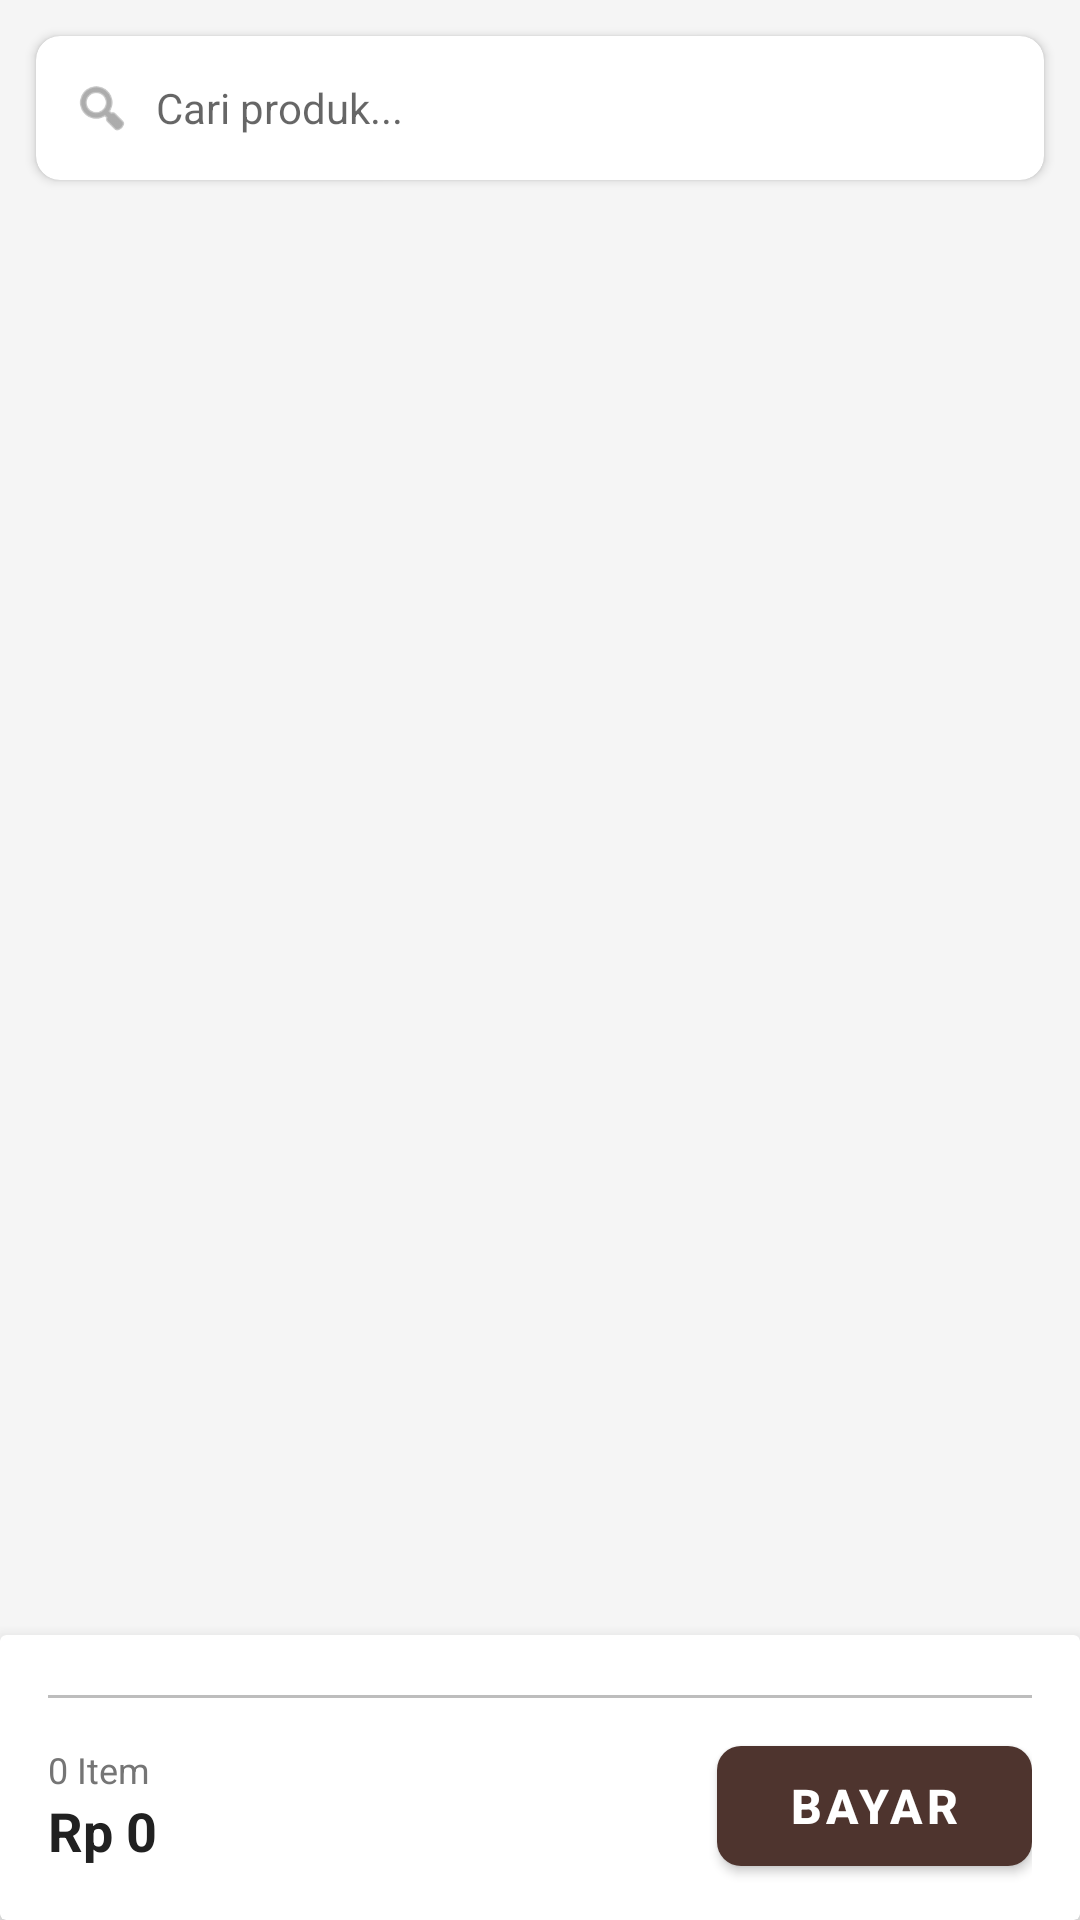

This screen was rendered from an Android layout file. Write that file and the resources it references.
<!-- AndroidManifest.xml: application theme Theme.PillarPOS -->
<!-- res/layout/fragment_produk.xml -->
<?xml version="1.0" encoding="utf-8"?>
<androidx.constraintlayout.widget.ConstraintLayout xmlns:android="http://schemas.android.com/apk/res/android"
    xmlns:app="http://schemas.android.com/apk/res-auto"
    xmlns:tools="http://schemas.android.com/tools"
    android:layout_width="match_parent"
    android:layout_height="match_parent"
    android:background="@color/content_bg">

    
    <androidx.cardview.widget.CardView
        android:id="@+id/cardSearch"
        android:layout_width="0dp"
        android:layout_height="wrap_content"
        android:layout_margin="12dp"
        app:cardCornerRadius="8dp"
        app:cardElevation="2dp"
        app:layout_constraintEnd_toEndOf="parent"
        app:layout_constraintStart_toStartOf="parent"
        app:layout_constraintTop_toTopOf="parent">

        <LinearLayout
            android:layout_width="match_parent"
            android:layout_height="48dp"
            android:gravity="center_vertical"
            android:orientation="horizontal"
            android:paddingHorizontal="12dp">

            <ImageView
                android:layout_width="20dp"
                android:layout_height="20dp"
                android:src="@android:drawable/ic_menu_search"
                app:tint="@color/text_secondary" />

            <EditText
                android:id="@+id/etSearch"
                android:layout_width="match_parent"
                android:layout_height="match_parent"
                android:background="@android:color/transparent"
                android:hint="Cari produk..."
                android:imeOptions="actionSearch"
                android:inputType="text"
                android:paddingHorizontal="8dp"
                android:textSize="14sp" />
        </LinearLayout>
    </androidx.cardview.widget.CardView>

    
    <androidx.recyclerview.widget.RecyclerView
        android:id="@+id/rvCategories"
        android:layout_width="match_parent"
        android:layout_height="wrap_content"
        android:clipToPadding="false"
        android:orientation="horizontal"
        android:paddingHorizontal="8dp"
        android:paddingVertical="8dp"
        app:layoutManager="androidx.recyclerview.widget.LinearLayoutManager"
        app:layout_constraintTop_toBottomOf="@id/cardSearch"
        tools:listitem="@layout/item_category" />

    
    <androidx.recyclerview.widget.RecyclerView
        android:id="@+id/rvProducts"
        android:layout_width="match_parent"
        android:layout_height="0dp"
        android:clipToPadding="false"
        android:padding="8dp"
        app:layoutManager="androidx.recyclerview.widget.GridLayoutManager"
        app:layout_constraintBottom_toTopOf="@id/layoutCartSummary"
        app:layout_constraintTop_toBottomOf="@id/rvCategories"
        app:spanCount="2"
        tools:listitem="@layout/item_product" />

    
    
    <androidx.cardview.widget.CardView
        android:id="@+id/layoutCartSummary"
        android:layout_width="match_parent"
        android:layout_height="wrap_content"
        app:cardElevation="8dp"
        app:layout_constraintBottom_toBottomOf="parent">

        <LinearLayout
            android:layout_width="match_parent"
            android:layout_height="wrap_content"
            android:orientation="vertical"
            android:paddingHorizontal="16dp"
            android:paddingVertical="12dp">

            
            <androidx.recyclerview.widget.RecyclerView
                android:id="@+id/rvCartLines"
                android:layout_width="match_parent"
                android:layout_height="wrap_content"
                android:layout_marginBottom="8dp"
                android:nestedScrollingEnabled="false"
                app:layoutManager="androidx.recyclerview.widget.LinearLayoutManager"
                tools:itemCount="2"
                tools:listitem="@layout/item_cart_line" />

            <View
                android:id="@+id/dividerCartSummary"
                android:layout_width="match_parent"
                android:layout_height="1dp"
                android:layout_marginBottom="10dp"
                android:background="@color/divider" />

            <LinearLayout
                android:layout_width="match_parent"
                android:layout_height="wrap_content"
                android:gravity="center_vertical"
                android:orientation="horizontal">

                <LinearLayout
                    android:layout_width="0dp"
                    android:layout_height="wrap_content"
                    android:layout_weight="1"
                    android:orientation="vertical">

                    <TextView
                        android:id="@+id/tvItemCount"
                        android:layout_width="wrap_content"
                        android:layout_height="wrap_content"
                        android:text="0 Item"
                        android:textColor="@color/text_secondary"
                        android:textSize="12sp" />

                    <TextView
                        android:id="@+id/tvTotalPrice"
                        android:layout_width="wrap_content"
                        android:layout_height="wrap_content"
                        android:text="Rp 0"
                        android:textColor="@color/black"
                        android:textSize="18sp"
                        android:textStyle="bold" />
                </LinearLayout>

                <com.google.android.material.button.MaterialButton
                    android:id="@+id/btnCharge"
                    android:layout_width="wrap_content"
                    android:layout_height="52dp"
                    android:paddingHorizontal="24dp"
                    android:text="BAYAR"
                    android:textAllCaps="false"
                    android:textSize="16sp"
                    android:textStyle="bold"
                    app:backgroundTint="@color/primary"
                    app:cornerRadius="8dp" />
            </LinearLayout>
        </LinearLayout>
    </androidx.cardview.widget.CardView>

</androidx.constraintlayout.widget.ConstraintLayout>
<!-- res/layout/item_category.xml (included above) -->
<?xml version="1.0" encoding="utf-8"?>
<com.google.android.material.button.MaterialButton xmlns:android="http://schemas.android.com/apk/res/android"
    xmlns:app="http://schemas.android.com/apk/res-auto"
    android:id="@+id/btnCategory"
    style="@style/Widget.MaterialComponents.Button.OutlinedButton"
    android:layout_width="wrap_content"
    android:layout_height="wrap_content"
    android:layout_marginEnd="8dp"
    android:minWidth="0dp"
    android:paddingHorizontal="16dp"
    android:text="Kategori"
    android:textAllCaps="false"
    android:textColor="@color/primary"
    app:cornerRadius="20dp"
    app:strokeColor="@color/primary" />
<!-- res/layout/item_product.xml (included above) -->
<?xml version="1.0" encoding="utf-8"?>
<androidx.cardview.widget.CardView xmlns:android="http://schemas.android.com/apk/res/android"
    xmlns:app="http://schemas.android.com/apk/res-auto"
    xmlns:tools="http://schemas.android.com/tools"
    android:layout_width="match_parent"
    android:layout_height="wrap_content"
    android:layout_margin="4dp"
    app:cardCornerRadius="8dp"
    app:cardElevation="1dp">

    <LinearLayout
        android:layout_width="match_parent"
        android:layout_height="wrap_content"
        android:orientation="vertical">

        <ImageView
            android:id="@+id/ivProduct"
            android:layout_width="match_parent"
            android:layout_height="120dp"
            android:background="#EEEEEE"
            android:scaleType="centerCrop"
            tools:src="@android:drawable/ic_menu_gallery" />

        <LinearLayout
            android:layout_width="match_parent"
            android:layout_height="wrap_content"
            android:orientation="vertical"
            android:padding="8dp">

            <TextView
                android:id="@+id/tvProductName"
                android:layout_width="match_parent"
                android:layout_height="wrap_content"
                android:ellipsize="end"
                android:maxLines="2"
                android:textColor="@color/black"
                android:textSize="14sp"
                android:textStyle="bold"
                tools:text="Espresso" />

            <TextView
                android:id="@+id/tvProductPrice"
                android:layout_width="match_parent"
                android:layout_height="wrap_content"
                android:layout_marginTop="4dp"
                android:textColor="@color/primary"
                android:textSize="13sp"
                android:textStyle="bold"
                tools:text="Rp 20.000" />

            <com.google.android.material.button.MaterialButton
                android:id="@+id/btnAdd"
                android:layout_width="match_parent"
                android:layout_height="36dp"
                android:layout_marginTop="8dp"
                android:text="Add"
                android:textAllCaps="false"
                android:textSize="13sp"
                app:backgroundTint="@color/primary"
                app:cornerRadius="8dp" />
        </LinearLayout>
    </LinearLayout>
</androidx.cardview.widget.CardView>
<!-- res/layout/item_cart_line.xml (included above) -->
<?xml version="1.0" encoding="utf-8"?>
<LinearLayout xmlns:android="http://schemas.android.com/apk/res/android"
    xmlns:app="http://schemas.android.com/apk/res-auto"
    xmlns:tools="http://schemas.android.com/tools"
    android:layout_width="match_parent"
    android:layout_height="wrap_content"
    android:layout_marginBottom="10dp"
    android:gravity="center_vertical"
    android:orientation="horizontal">

    <LinearLayout
        android:layout_width="0dp"
        android:layout_height="wrap_content"
        android:layout_weight="1"
        android:orientation="vertical">

        <TextView
            android:id="@+id/tvCartLineName"
            android:layout_width="wrap_content"
            android:layout_height="wrap_content"
            android:textColor="@color/black"
            android:textSize="14sp"
            android:textStyle="bold"
            tools:text="Espresso" />

        <TextView
            android:id="@+id/tvCartLinePrice"
            android:layout_width="wrap_content"
            android:layout_height="wrap_content"
            android:textColor="@color/text_secondary"
            android:textSize="12sp"
            tools:text="Rp 20.000" />
    </LinearLayout>

    <LinearLayout
        android:layout_width="wrap_content"
        android:layout_height="32dp"
        android:layout_marginEnd="12dp"
        android:background="@drawable/bg_tag_light"
        android:gravity="center_vertical"
        android:orientation="horizontal">

        <com.google.android.material.button.MaterialButton
            android:id="@+id/btnCartLineDecrease"
            style="@style/Widget.MaterialComponents.Button.TextButton"
            android:layout_width="36dp"
            android:layout_height="match_parent"
            android:insetTop="0dp"
            android:insetBottom="0dp"
            android:minWidth="0dp"
            android:text="-"
            android:textColor="@color/primary"
            android:textSize="18sp"
            android:textStyle="bold" />

        <TextView
            android:id="@+id/tvCartLineQty"
            android:layout_width="28dp"
            android:layout_height="wrap_content"
            android:gravity="center"
            android:textColor="@color/black"
            android:textSize="14sp"
            android:textStyle="bold"
            tools:text="1" />

        <com.google.android.material.button.MaterialButton
            android:id="@+id/btnCartLineIncrease"
            style="@style/Widget.MaterialComponents.Button.TextButton"
            android:layout_width="36dp"
            android:layout_height="match_parent"
            android:insetTop="0dp"
            android:insetBottom="0dp"
            android:minWidth="0dp"
            android:text="+"
            android:textColor="@color/primary"
            android:textSize="18sp"
            android:textStyle="bold" />
    </LinearLayout>

    <TextView
        android:id="@+id/tvCartLineSubtotal"
        android:layout_width="wrap_content"
        android:layout_height="wrap_content"
        android:minWidth="70dp"
        android:gravity="end"
        android:textColor="@color/black"
        android:textSize="14sp"
        android:textStyle="bold"
        tools:text="20.000" />
</LinearLayout>
<!-- resources referenced by this layout -->
<resources>
  <color name="black">#212121</color>
  <color name="content_bg">#F5F5F5</color>
  <color name="divider">#BDBDBD</color>
  <color name="primary">#4E342E</color>
  <color name="text_secondary">#757575</color>
  <style name="Theme.PillarPOS" parent="Theme.MaterialComponents.Light.NoActionBar">
          
          <item name="colorPrimary">@color/primary</item>
          <item name="colorPrimaryVariant">@color/primary_dark</item>
          <item name="colorOnPrimary">@color/white</item>
          
          <item name="colorSecondary">@color/accent</item>
          <item name="colorSecondaryVariant">@color/accent</item>
          <item name="colorOnSecondary">@color/white</item>
          
          <item name="android:statusBarColor">@color/primary_dark</item>
          <item name="android:windowLightStatusBar" tools:targetApi="m">false</item>
      </style>
  <color name="primary_dark">#3E2723</color>
  <color name="white">#FFFFFF</color>
  <color name="accent">#FFB300</color>
</resources>
